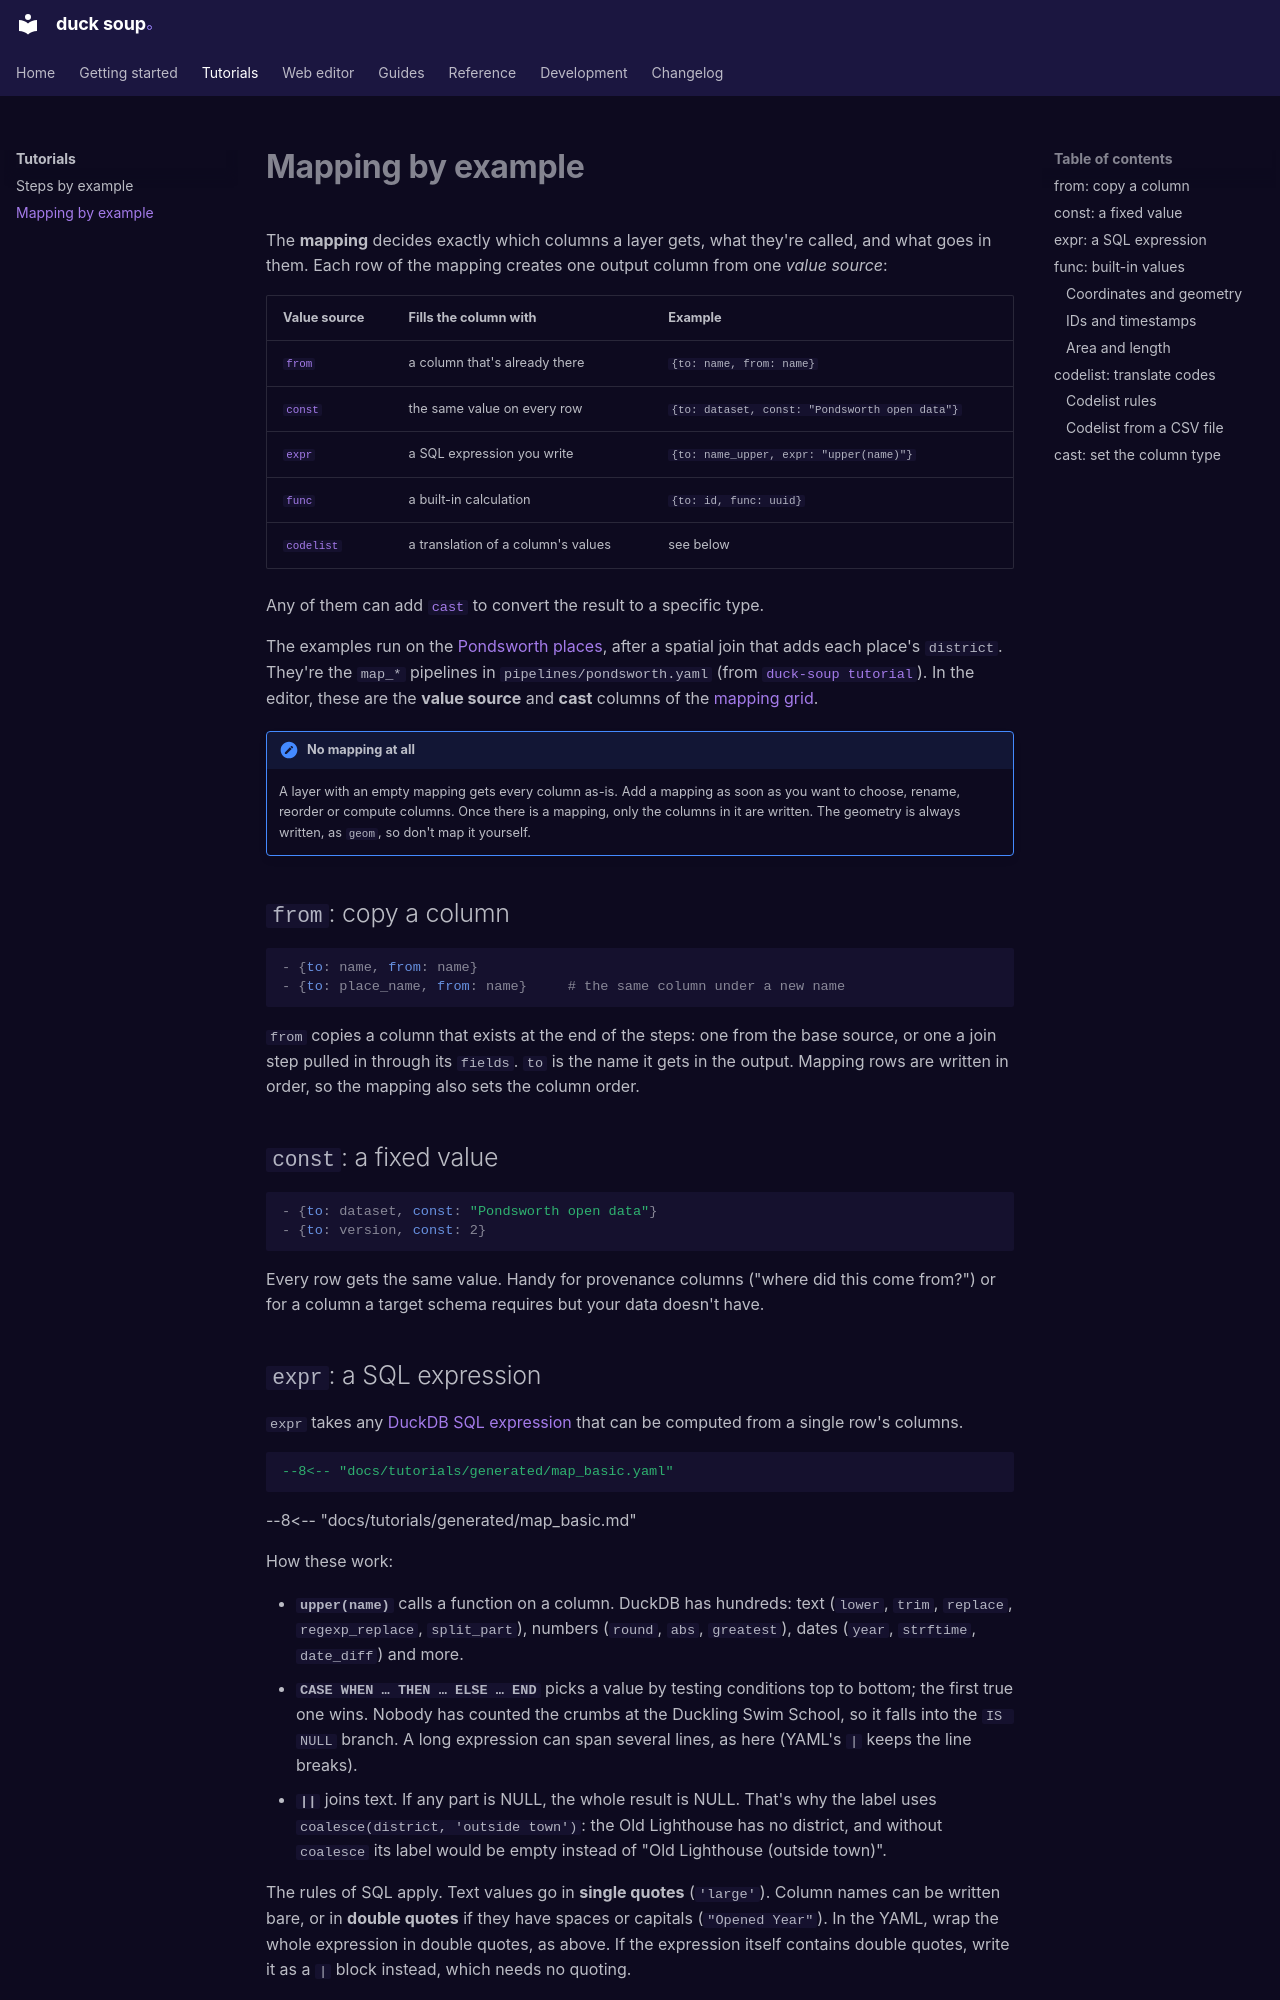

repository: henrik716/duck-soup · page: tutorials/mapping/index.html · generator: mkdocs

# Mapping by example

The **mapping** decides exactly which columns a layer gets, what they're called, and what goes
in them. Each row of the mapping creates one output column from one *value source*:

| Value source | Fills the column with | Example |
|---|---|---|
| [`from`](#from-copy-a-column) | a column that's already there | `{to: name, from: name}` |
| [`const`](#const-a-fixed-value) | the same value on every row | `{to: dataset, const: "Pondsworth open data"}` |
| [`expr`](#expr-a-sql-expression) | a SQL expression you write | `{to: name_upper, expr: "upper(name)"}` |
| [`func`](#func-built-in-values) | a built-in calculation | `{to: id, func: uuid}` |
| [`codelist`](#codelist-translate-codes) | a translation of a column's values | see below |

Any of them can add [`cast`](#cast-set-the-column-type) to convert the result to a specific
type.

The examples run on the [Pondsworth places](index.md), after a spatial join that adds each
place's `district`. They're the `map_*` pipelines in `pipelines/pondsworth.yaml` (from [`duck-soup tutorial`](index.md#get-the-data)). In the
editor, these are the **value source** and **cast** columns of the
[mapping grid](../editor/mapping.md).

!!! note "No mapping at all"
    A layer with an empty mapping gets every column as-is. Add a mapping as soon as you want to
    choose, rename, reorder or compute columns. Once there is a mapping, only the columns in it
    are written. The geometry is always written, as `geom`, so don't map it yourself.

## `from`: copy a column

```yaml
- {to: name, from: name}
- {to: place_name, from: name}     # the same column under a new name
```

`from` copies a column that exists at the end of the steps: one from the base source, or one a
join step pulled in through its `fields`. `to` is the name it gets in the output. Mapping
rows are written in order, so the mapping also sets the column order.

## `const`: a fixed value

```yaml
- {to: dataset, const: "Pondsworth open data"}
- {to: version, const: 2}
```

Every row gets the same value. Handy for provenance columns ("where did this come from?")
or for a column a target schema requires but your data doesn't have.
